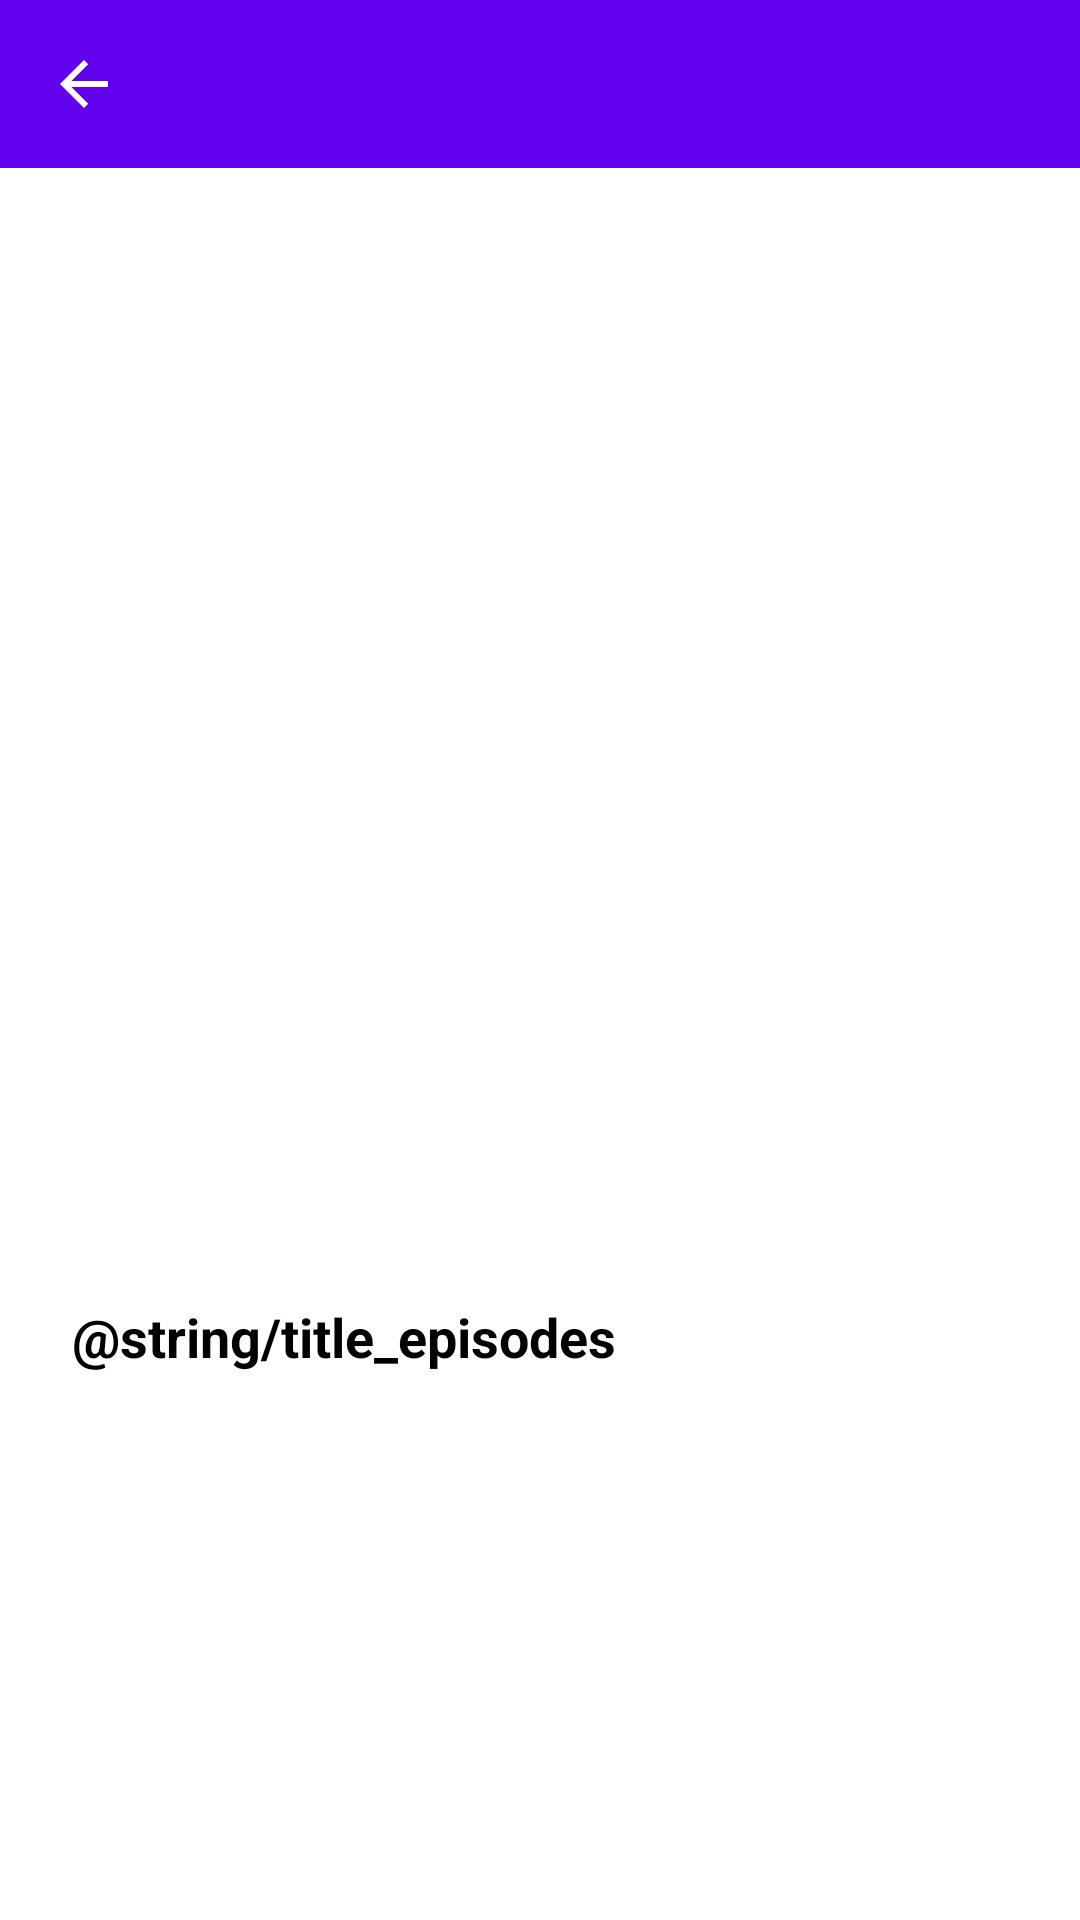

Layout XML and referenced resources for this Android screen:
<!-- AndroidManifest.xml: application theme Theme.RichAndMortyApp -->
<!-- res/layout/fragment_character_detail.xml -->
<?xml version="1.0" encoding="utf-8"?>
<androidx.constraintlayout.widget.ConstraintLayout
    xmlns:android="http://schemas.android.com/apk/res/android"
    xmlns:app="http://schemas.android.com/apk/res-auto"
    xmlns:tools="http://schemas.android.com/tools"
    android:layout_width="match_parent"
    android:layout_height="match_parent"
    tools:context=".ui.character_detail.view.CharacterDetailFragment">

    <androidx.appcompat.widget.Toolbar
        android:id="@+id/toolbar"
        android:layout_width="match_parent"
        android:layout_height="wrap_content"
        android:background="?attr/colorPrimary"
        android:minHeight="?attr/actionBarSize"
        android:theme="@style/ThemeOverlay.AppCompat.Dark.ActionBar"
        app:navigationIcon="?attr/homeAsUpIndicator"
        app:layout_constraintEnd_toEndOf="parent"
        app:layout_constraintStart_toStartOf="parent"
        app:layout_constraintTop_toTopOf="parent" />

    <ImageView
        android:id="@+id/character_detail_image"
        android:layout_width="0dp"
        android:layout_height="196dp"
        app:layout_constraintEnd_toEndOf="parent"
        app:layout_constraintStart_toStartOf="parent"
        app:layout_constraintTop_toBottomOf="@+id/toolbar"
        tools:src="@tools:sample/avatars"
        android:contentDescription="@string/content_character_image" />

    <TextView
        android:id="@+id/character_detail_name"
        android:layout_width="0dp"
        android:layout_height="wrap_content"
        android:layout_marginStart="24dp"
        android:layout_marginLeft="24dp"
        android:layout_marginTop="24dp"
        android:layout_marginEnd="24dp"
        android:layout_marginRight="24dp"
        android:textStyle="bold"
        android:textSize="24sp"
        android:textColor="@color/black"
        app:layout_constraintEnd_toEndOf="parent"
        app:layout_constraintStart_toStartOf="parent"
        app:layout_constraintTop_toBottomOf="@+id/character_detail_image" />

    <TextView
        android:id="@+id/character_detail_species"
        android:layout_width="0dp"
        android:layout_height="wrap_content"
        android:layout_marginStart="24dp"
        android:layout_marginLeft="24dp"
        android:layout_marginTop="16dp"
        android:layout_marginEnd="24dp"
        android:layout_marginRight="24dp"
        app:layout_constraintEnd_toEndOf="parent"
        app:layout_constraintStart_toStartOf="parent"
        app:layout_constraintTop_toBottomOf="@+id/character_detail_name" />

    <TextView
        android:id="@+id/character_detail_location"
        android:layout_width="0dp"
        android:layout_height="wrap_content"
        android:layout_marginStart="24dp"
        android:layout_marginLeft="24dp"
        android:layout_marginTop="8dp"
        android:layout_marginEnd="24dp"
        android:layout_marginRight="24dp"
        app:layout_constraintEnd_toEndOf="parent"
        app:layout_constraintStart_toStartOf="parent"
        app:layout_constraintTop_toBottomOf="@+id/character_detail_species" />

    <TextView
        android:id="@+id/character_detail_status"
        android:layout_width="0dp"
        android:layout_height="wrap_content"
        android:layout_marginStart="24dp"
        android:layout_marginLeft="24dp"
        android:layout_marginTop="8dp"
        android:layout_marginEnd="24dp"
        android:layout_marginRight="24dp"
        app:layout_constraintEnd_toEndOf="parent"
        app:layout_constraintStart_toStartOf="parent"
        app:layout_constraintTop_toBottomOf="@+id/character_detail_location" />

    <TextView
        android:id="@+id/title_episodes"
        android:layout_width="0dp"
        android:layout_height="wrap_content"
        android:layout_marginStart="24dp"
        android:layout_marginLeft="24dp"
        android:layout_marginTop="36dp"
        android:layout_marginEnd="24dp"
        android:layout_marginRight="24dp"
        android:textStyle="bold"
        android:textSize="18sp"
        android:textColor="@color/black"
        android:text="@string/title_episodes"
        app:layout_constraintEnd_toEndOf="parent"
        app:layout_constraintStart_toStartOf="parent"
        app:layout_constraintTop_toBottomOf="@+id/character_detail_status" />

    <androidx.recyclerview.widget.RecyclerView
        android:id="@+id/rv_episode_list"
        android:layout_width="match_parent"
        android:layout_height="0dp"
        android:layout_marginTop="16dp"
        android:layout_marginStart="24dp"
        android:layout_marginLeft="24dp"
        android:layout_marginEnd="24dp"
        android:layout_marginRight="24dp"
        app:layout_constraintBottom_toBottomOf="parent"
        app:layout_constraintEnd_toEndOf="parent"
        app:layout_constraintStart_toStartOf="parent"
        app:layout_constraintTop_toBottomOf="@+id/title_episodes" />

</androidx.constraintlayout.widget.ConstraintLayout>
<!-- resources referenced by this layout -->
<resources>
  <color name="black">#FF000000</color>
  <style name="Theme.RichAndMortyApp" parent="Theme.MaterialComponents.DayNight.DarkActionBar">
          
          <item name="colorPrimary">@color/purple_500</item>
          <item name="colorPrimaryVariant">@color/purple_700</item>
          <item name="colorOnPrimary">@color/white</item>
          
          <item name="colorSecondary">@color/teal_200</item>
          <item name="colorSecondaryVariant">@color/teal_700</item>
          <item name="colorOnSecondary">@color/black</item>
          
          <item name="android:statusBarColor" tools:targetApi="l">?attr/colorPrimaryVariant</item>
          
      </style>
  <color name="white">#FFFFFFFF</color>
  <!-- not gathered from this repository: default colours our renderer supplied (Android Studio template values) -->
  <color name="purple_500">#FF6200EE</color>
  <color name="purple_700">#FF3700B3</color>
  <color name="teal_200">#FF03DAC5</color>
  <color name="teal_700">#FF018786</color>
</resources>
